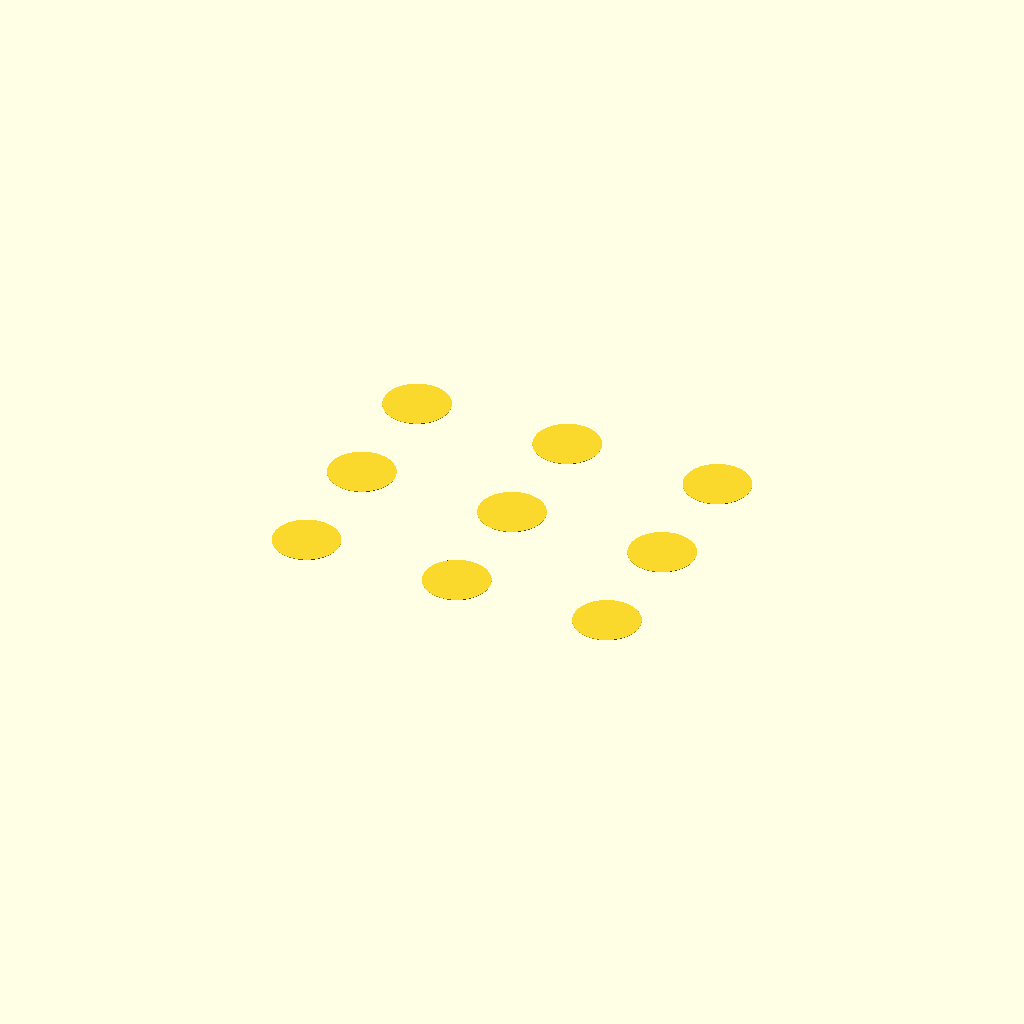
Cell 1: the model at its default parameters.
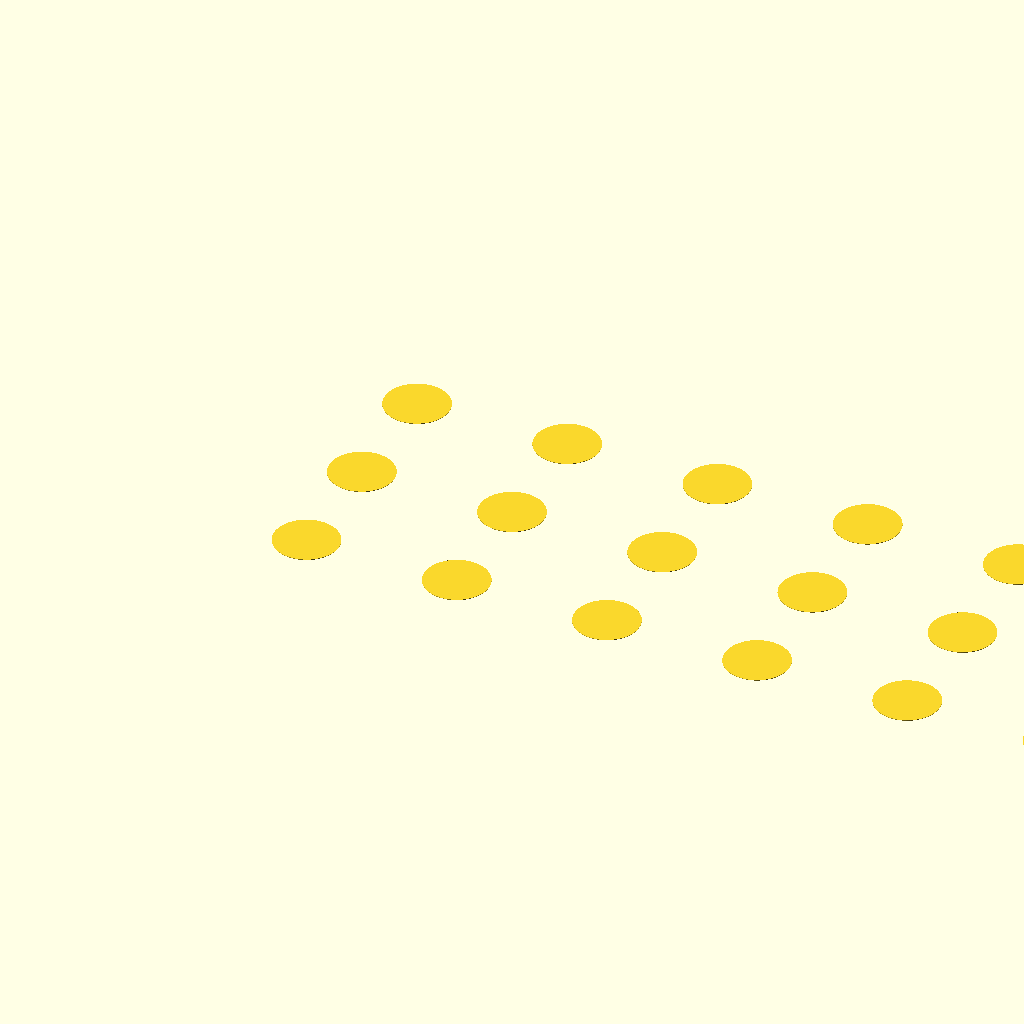
Cell 2: num_circles_x = 6 (everything else at default).
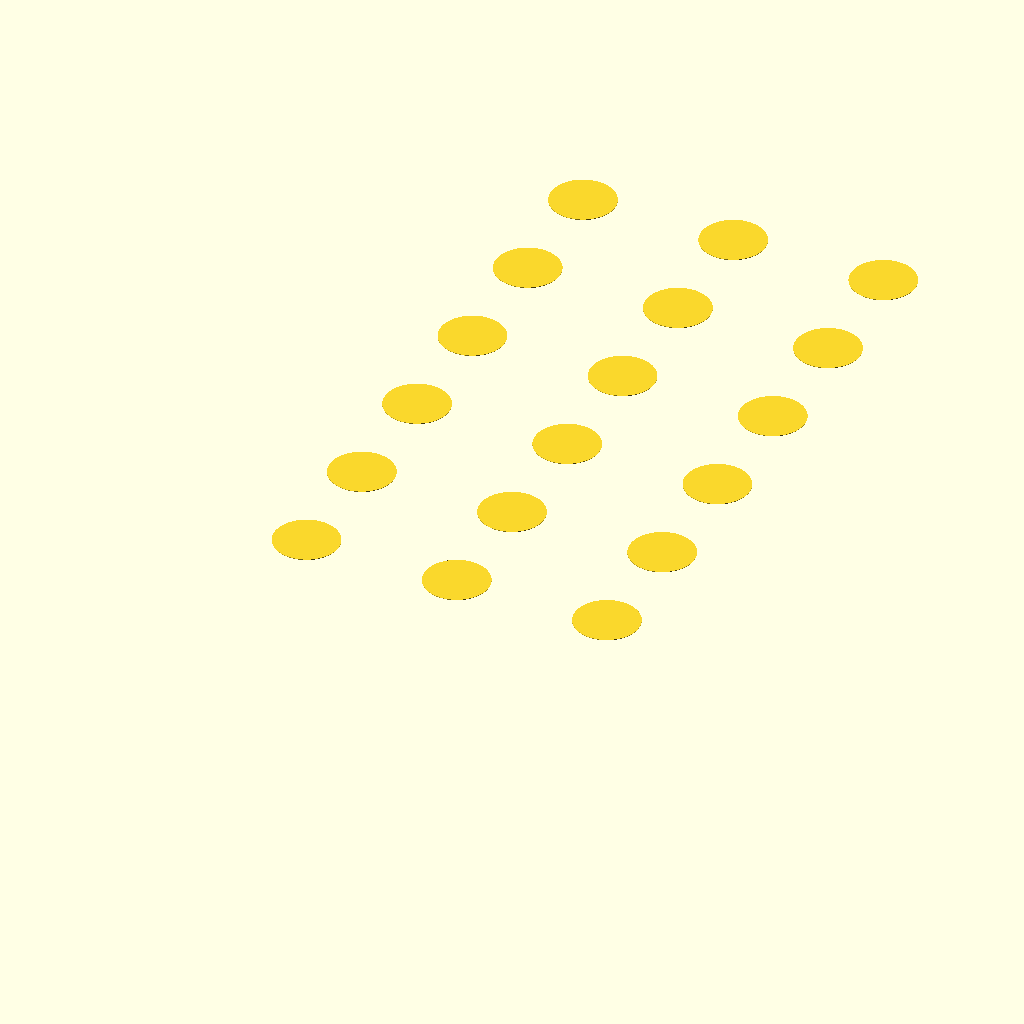
Cell 3 — num_circles_y set to 6, the other parameters unchanged.
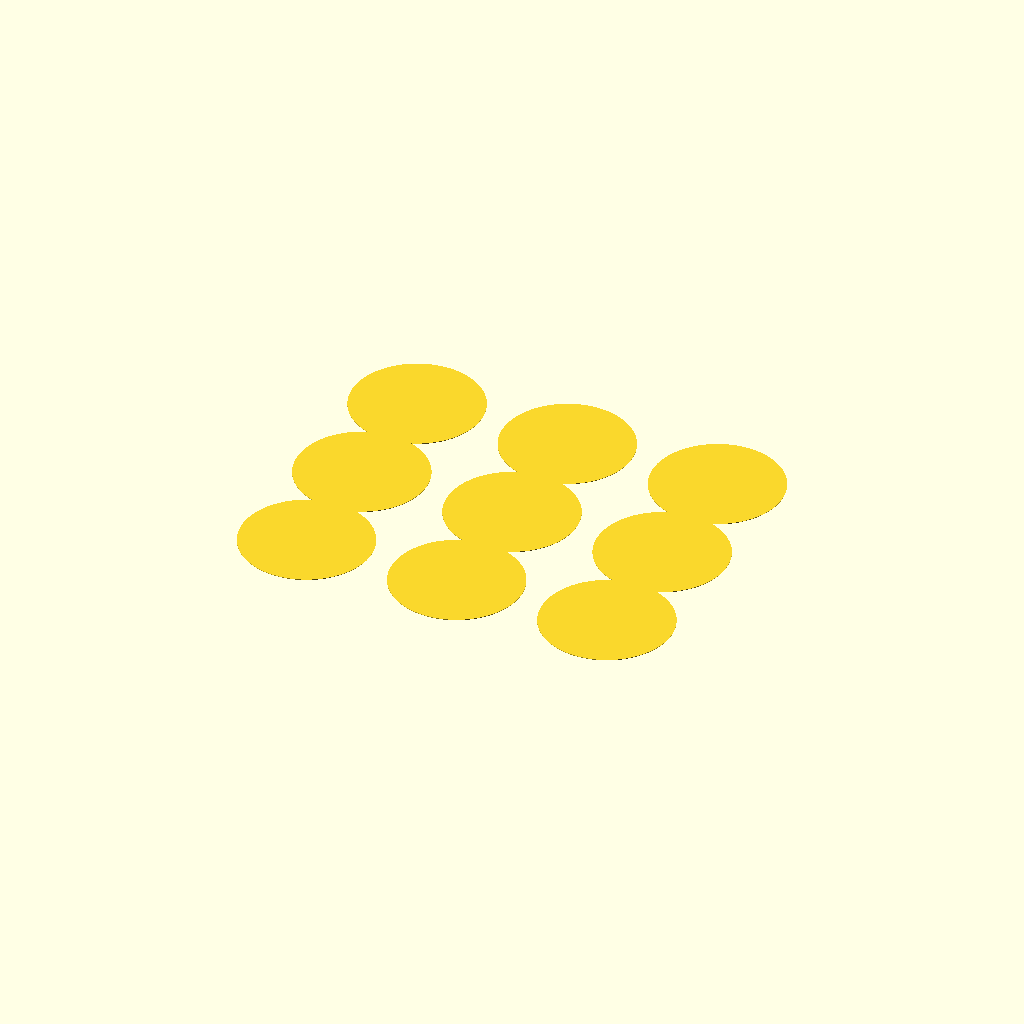
Cell 4 — circle_diameter set to 80, the other parameters unchanged.
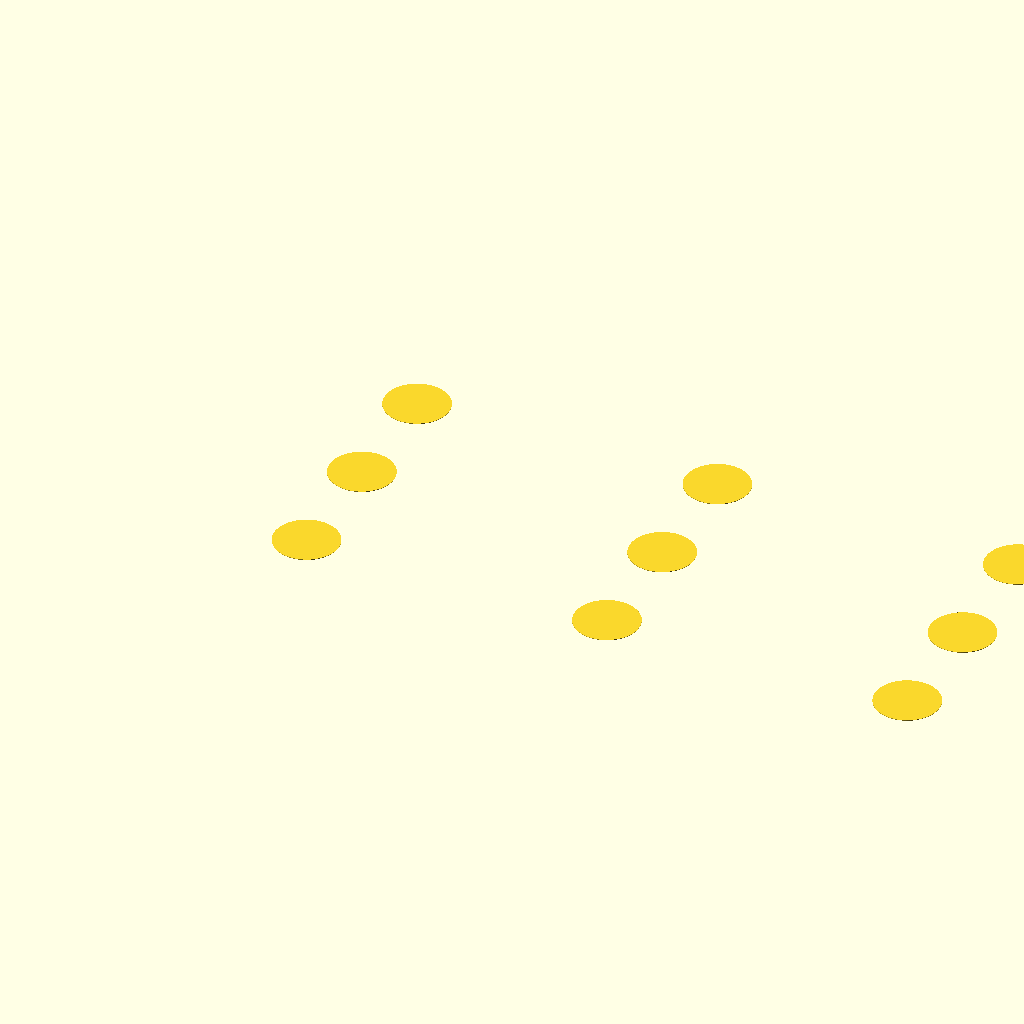
Cell 5 — x_spacing set to 190, the other parameters unchanged.
All cells are drawn from one camera (rotation 55°, 0°, 25°, orthographic, colour scheme Cornfield), so only the parameter changes between them.
OpenSCAD source file inputs/thingiverse/files/thing-2230659/files/circle-test.scad:
// 9-Area Bed Level Calibration Test
// V1.0 - 2017/04/06
//
// timfou - Mitch Fournier
// http://www.thingiverse.com/thing:2230659

// How many circles in a row? (Default: 3)
num_circles_x = 3;
// How many circles in a column? (Default: 3)
num_circles_y = 3;
// Diameter of the test circles (Default: 40mm)
circle_diameter = 40;
// Height of the circles (Default: 0.3mm, good for 0.2mm layer test)
circle_height = 0.3;
// X-spacing between circle centers (Default: 95mm)
x_spacing = 95;
// Y-spacing between circle centers (Default: 75mm)
y_spacing = 75;

$fn=128*1;


// = = = = = = = = = = = = = = = = = = = = = = = = = = = = = = =
//	Draw ***ALL THE CIRCLES***
// = = = = = = = = = = = = = = = = = = = = = = = = = = = = = = =
linear_extrude(circle_height) drawCircles();


module drawCircles() {
	for (i=[0:num_circles_y-1]) {
		for (j=[0:num_circles_x-1]) {
			translate([j*x_spacing,i*y_spacing,0]) circle(circle_diameter/2);
		}
	}
}
Customizer parameters (derived from the source; name, type, default, range or options):
num_circles_x: number, default 3
num_circles_y: number, default 3
circle_diameter: number, default 40
circle_height: number, default 0.3
x_spacing: number, default 95
y_spacing: number, default 75
